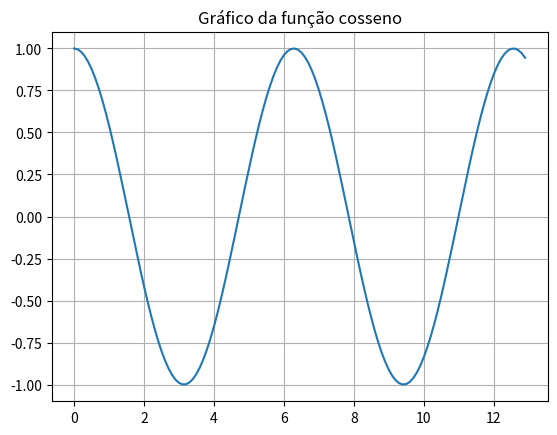

Write Python code to recreate this figure.
# Exercício 10: Criar uma função que retorne o gráfico de uma função cosseno.

import numpy as np
import matplotlib.pyplot as plt
from math import radians

def graph_cos():
    plt.title("Gráfico da função cosseno")

    plt.grid(True)
    eixo_x = np.arange(0, 13, 0.1)

    eixo_y = np.cos(eixo_x)
    plt.plot(eixo_x, eixo_y)

    plt.show()

graph_cos()